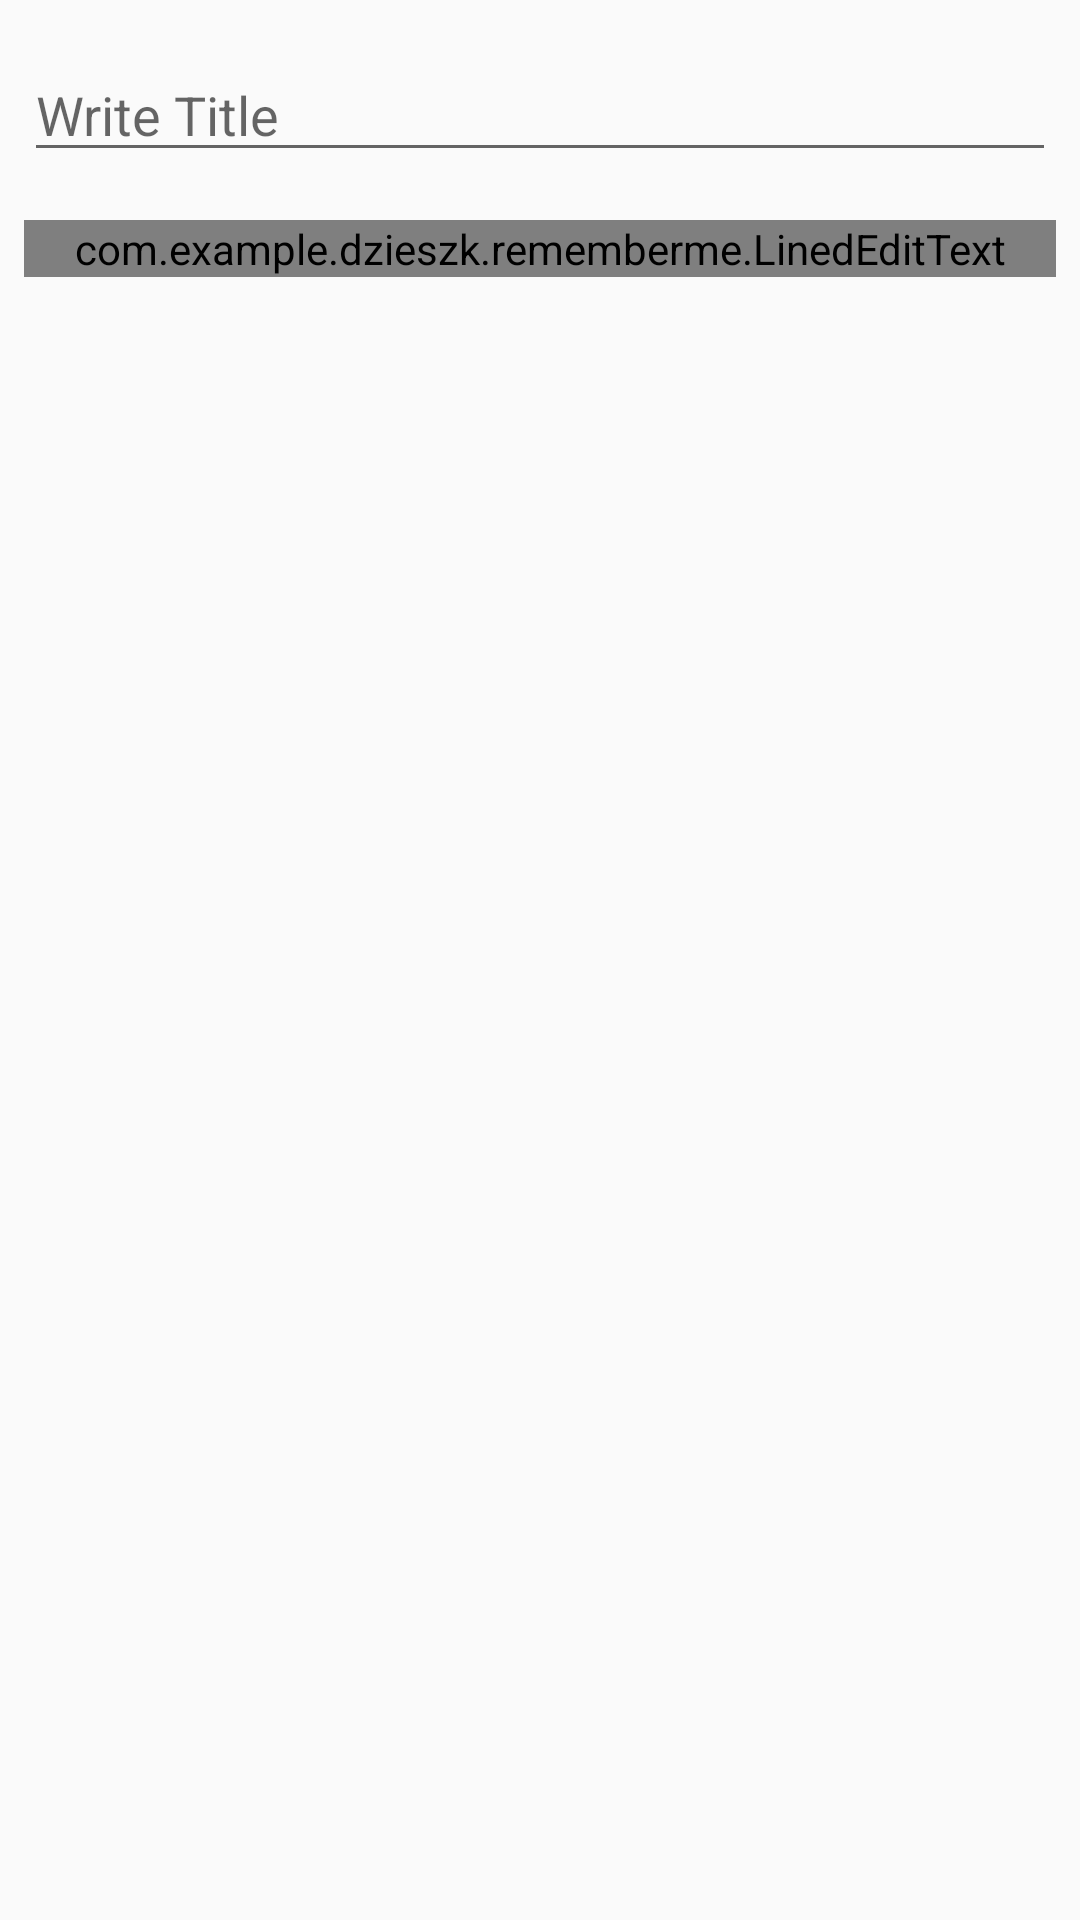

The Android layout XML behind this screen, and the referenced resources:
<!-- AndroidManifest.xml: application theme AppTheme -->
<!-- res/layout/activity_note.xml -->
<?xml version="1.0" encoding="utf-8"?>
<android.support.constraint.ConstraintLayout xmlns:android="http://schemas.android.com/apk/res/android"
    xmlns:app="http://schemas.android.com/apk/res-auto"
    xmlns:tools="http://schemas.android.com/tools"
    android:layout_width="match_parent"
    android:layout_height="match_parent"
    tools:context="com.example.example.rememberme.NoteActivity">

    <EditText
        android:id="@+id/noteTitle"
        android:layout_width="0dp"
        android:layout_height="wrap_content"
        android:layout_marginLeft="8dp"
        android:layout_marginRight="8dp"
        android:layout_marginTop="16dp"
        android:ems="10"
        android:hint="Write Title"
        android:inputType="textCapSentences"
        app:layout_constraintLeft_toLeftOf="parent"
        app:layout_constraintRight_toRightOf="parent"
        app:layout_constraintTop_toTopOf="parent" />

    <com.example.example.rememberme.LinedEditText
        android:id="@+id/noteContent"
        android:layout_width="match_parent"
        android:layout_height="wrap_content"
        android:layout_marginLeft="8dp"
        android:layout_marginRight="8dp"
        android:layout_marginTop="16dp"
        android:ems="10"
        android:gravity="top|center_vertical"
        android:hint="Write Your Note"
        android:inputType="textMultiLine"
        android:lines="5"
        android:background="@android:color/transparent"
        app:layout_constraintHorizontal_bias="1.0"
        app:layout_constraintLeft_toLeftOf="parent"
        app:layout_constraintRight_toRightOf="parent"
        app:layout_constraintTop_toBottomOf="@+id/noteTitle" />

    <ImageView
        android:id="@+id/photo"
        android:layout_width="192dp"
        android:layout_height="192dp"
        android:layout_marginBottom="16dp"
        android:layout_marginEnd="16dp"
        android:layout_marginStart="16dp"
        android:visibility="gone"
        android:clickable="true"
        android:onClick="openPhoto"
        app:layout_constraintBottom_toBottomOf="parent"
        app:layout_constraintEnd_toEndOf="parent"
        app:layout_constraintStart_toStartOf="parent" />

    <android.support.design.widget.FloatingActionButton
        android:id="@+id/buttonUpdateNote"
        android:layout_width="wrap_content"
        android:layout_height="wrap_content"
        android:layout_margin="16dp"
        android:layout_marginBottom="16dp"
        android:layout_marginRight="16dp"
        android:clickable="true"
        android:visibility="gone"
        android:onClick="updateNote"
        android:src="@drawable/ic_save_black_24dp"
        android:tint="#fff"
        app:layout_constraintBottom_toBottomOf="parent"
        app:layout_constraintRight_toRightOf="parent" />

</android.support.constraint.ConstraintLayout>
<!-- resources referenced by this layout -->
<resources>
  <style name="AppTheme" parent="Theme.AppCompat.Light.DarkActionBar">
          
          <item name="colorPrimary">@color/colorPrimary</item>
          <item name="colorPrimaryDark">@color/colorPrimaryDark</item>
          <item name="colorAccent">@color/colorAccent</item>
      </style>
  <color name="colorPrimary">#009688</color>
  <color name="colorPrimaryDark">#00796B</color>
  <color name="colorAccent">#CDDC39</color>
</resources>
